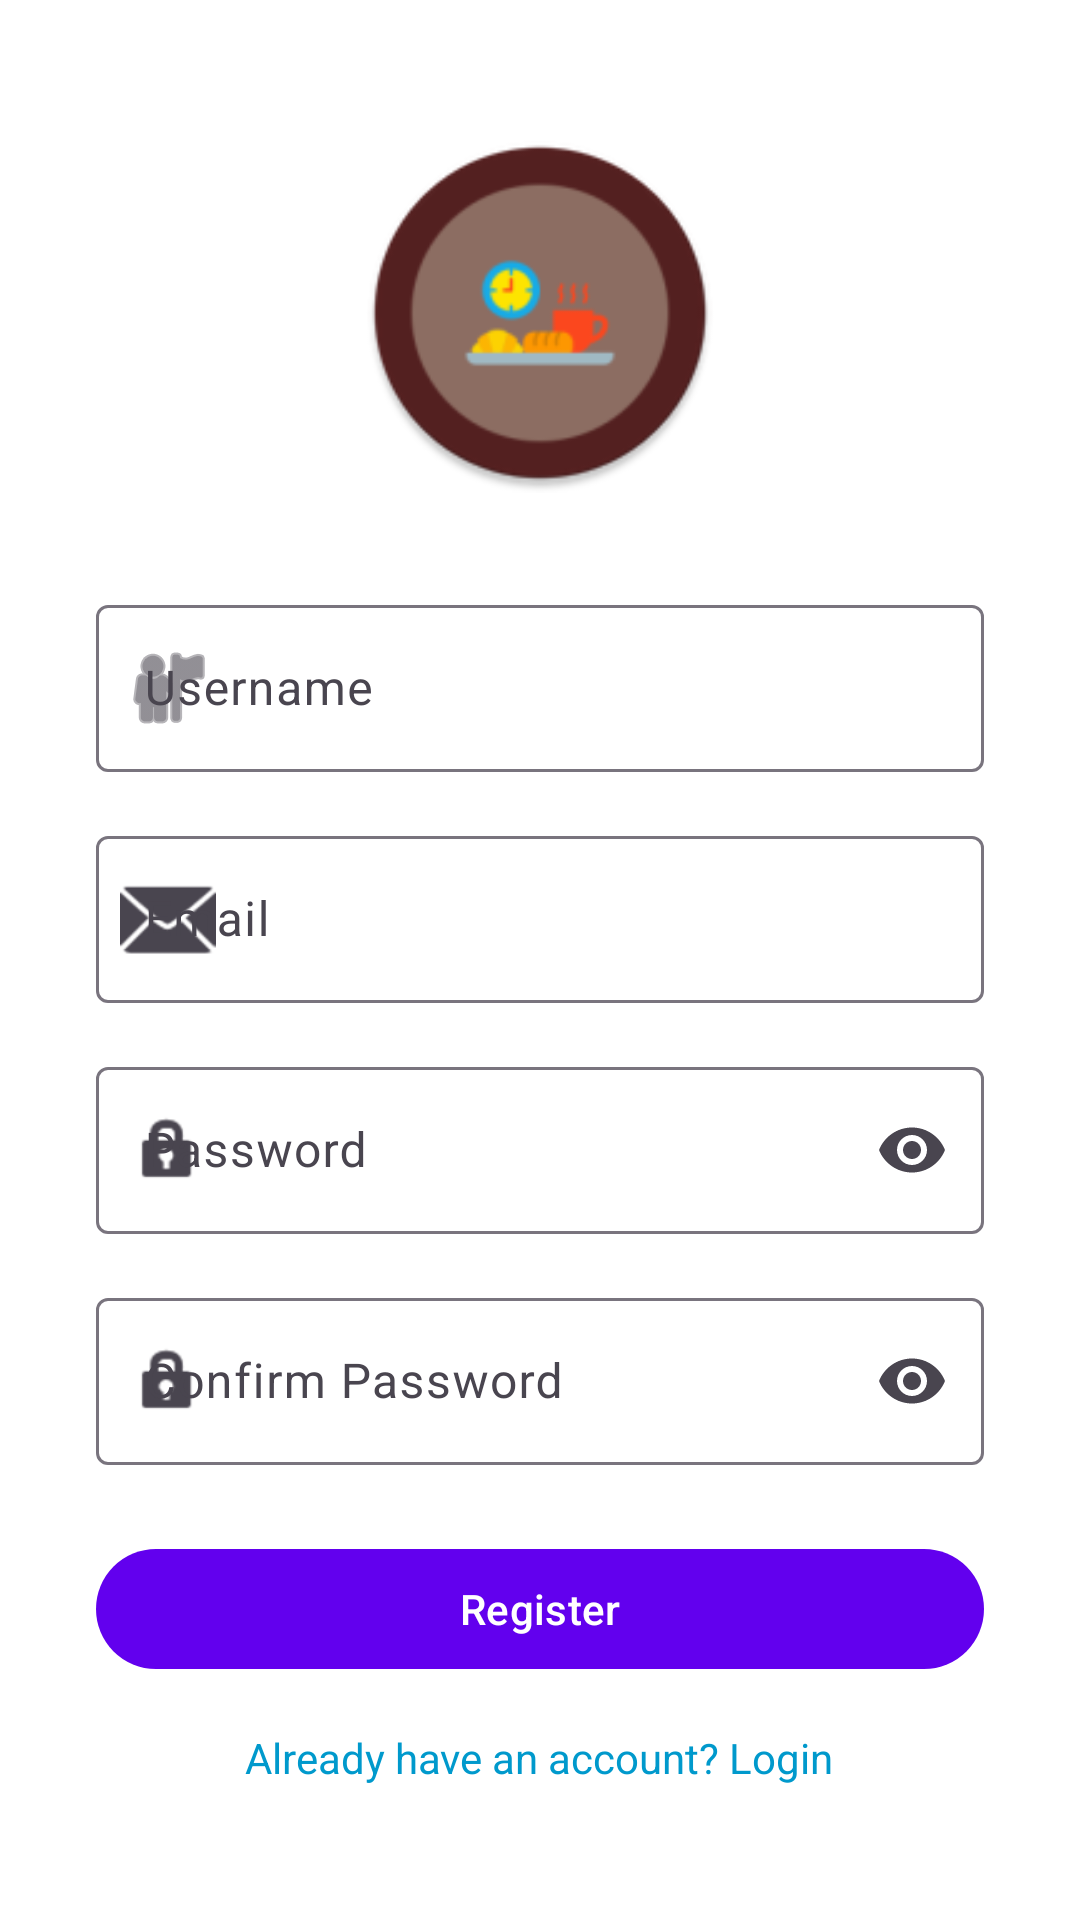

Layout XML and referenced resources for this Android screen:
<!-- AndroidManifest.xml: application theme Theme.Mealmateyubraj -->
<!-- res/layout/activity_register.xml -->
<?xml version="1.0" encoding="utf-8"?>
<ScrollView xmlns:android="http://schemas.android.com/apk/res/android"
    xmlns:app="http://schemas.android.com/apk/res-auto"
    android:layout_width="match_parent"
    android:layout_height="match_parent"
    android:fillViewport="true">

    <LinearLayout
        android:layout_width="match_parent"
        android:layout_height="wrap_content"
        android:gravity="center"
        android:orientation="vertical"
        android:padding="32dp">

        <ImageView
            android:layout_width="120dp"
            android:layout_height="120dp"
            android:layout_marginBottom="32dp"
            android:contentDescription="App Logo"
            android:src="@mipmap/ic_launcher" />

        <com.google.android.material.textfield.TextInputLayout
            android:id="@+id/textInputLayoutUsername"
            android:layout_width="match_parent"
            android:layout_height="wrap_content"
            android:layout_marginBottom="16dp"
            android:hint="Username"
            app:startIconDrawable="@android:drawable/ic_menu_myplaces">

            <com.google.android.material.textfield.TextInputEditText
                android:id="@+id/editTextUsername"
                android:layout_width="match_parent"
                android:layout_height="wrap_content"
                android:inputType="text"
                android:maxLines="1" />

        </com.google.android.material.textfield.TextInputLayout>

        <com.google.android.material.textfield.TextInputLayout
            android:id="@+id/textInputLayoutEmail"
            android:layout_width="match_parent"
            android:layout_height="wrap_content"
            android:layout_marginBottom="16dp"
            android:hint="Email"
            app:startIconDrawable="@android:drawable/ic_dialog_email">

            <com.google.android.material.textfield.TextInputEditText
                android:id="@+id/editTextEmail"
                android:layout_width="match_parent"
                android:layout_height="wrap_content"
                android:inputType="textEmailAddress"
                android:maxLines="1" />

        </com.google.android.material.textfield.TextInputLayout>

        <com.google.android.material.textfield.TextInputLayout
            android:id="@+id/textInputLayoutPassword"
            android:layout_width="match_parent"
            android:layout_height="wrap_content"
            android:layout_marginBottom="16dp"
            android:hint="Password"
            app:endIconMode="password_toggle"
            app:startIconDrawable="@android:drawable/ic_lock_idle_lock">

            <com.google.android.material.textfield.TextInputEditText
                android:id="@+id/editTextPassword"
                android:layout_width="match_parent"
                android:layout_height="wrap_content"
                android:inputType="textPassword"
                android:maxLines="1" />

        </com.google.android.material.textfield.TextInputLayout>

        <com.google.android.material.textfield.TextInputLayout
            android:id="@+id/textInputLayoutConfirmPassword"
            android:layout_width="match_parent"
            android:layout_height="wrap_content"
            android:layout_marginBottom="24dp"
            android:hint="Confirm Password"
            app:endIconMode="password_toggle"
            app:startIconDrawable="@android:drawable/ic_lock_idle_lock">

            <com.google.android.material.textfield.TextInputEditText
                android:id="@+id/editTextConfirmPassword"
                android:layout_width="match_parent"
                android:layout_height="wrap_content"
                android:inputType="textPassword"
                android:maxLines="1" />

        </com.google.android.material.textfield.TextInputLayout>

        <com.google.android.material.button.MaterialButton
            android:id="@+id/buttonRegister"
            android:layout_width="match_parent"
            android:layout_height="wrap_content"
            android:text="Register" />

        <TextView
            android:id="@+id/textViewLogin"
            android:layout_width="wrap_content"
            android:layout_height="wrap_content"
            android:layout_marginTop="16dp"
            android:text="Already have an account? Login"
            android:textColor="@android:color/holo_blue_dark" />

    </LinearLayout>

</ScrollView>
<!-- resources referenced by this layout -->
<resources>
  <!-- mipmap ic_launcher: webp bitmap (mipmap-mdpi, 1986 bytes) -->
  <style name="Theme.Mealmateyubraj" parent="Base.Theme.Mealmateyubraj" />
  <style name="Base.Theme.Mealmateyubraj" parent="Theme.Material3.DayNight.NoActionBar">
          
          <item name="colorPrimary">@color/primary</item>
          <item name="colorPrimaryVariant">@color/primary_variant</item>
          <item name="colorOnPrimary">@color/on_primary</item>
          <item name="colorSecondary">@color/secondary</item>
          <item name="colorSecondaryVariant">@color/secondary_variant</item>
          <item name="colorOnSecondary">@color/on_secondary</item>
          <item name="colorError">@color/error</item>
          <item name="colorOnError">@color/on_error</item>
          <item name="colorSurface">@color/surface</item>
          <item name="colorOnSurface">@color/on_surface</item>
          <item name="android:colorBackground">@color/background</item>
          <item name="colorOnBackground">@color/on_background</item>
          
          <item name="android:statusBarColor">?attr/colorPrimaryVariant</item>
      </style>
  <color name="primary">#FF6200EE</color>
  <color name="primary_variant">#6D4C41</color>
  <color name="on_primary">#FFFFFF</color>
  <color name="secondary">#FF03DAC5</color>
  <color name="secondary_variant">#AFB42B</color>
  <color name="on_secondary">#000000</color>
  <color name="error">#FFB00020</color>
  <color name="on_error">#FFFFFF</color>
  <color name="surface">#FFFFFF</color>
  <color name="on_surface">#000000</color>
  <color name="background">#FFFFFFFF</color>
  <color name="on_background">#000000</color>
</resources>
